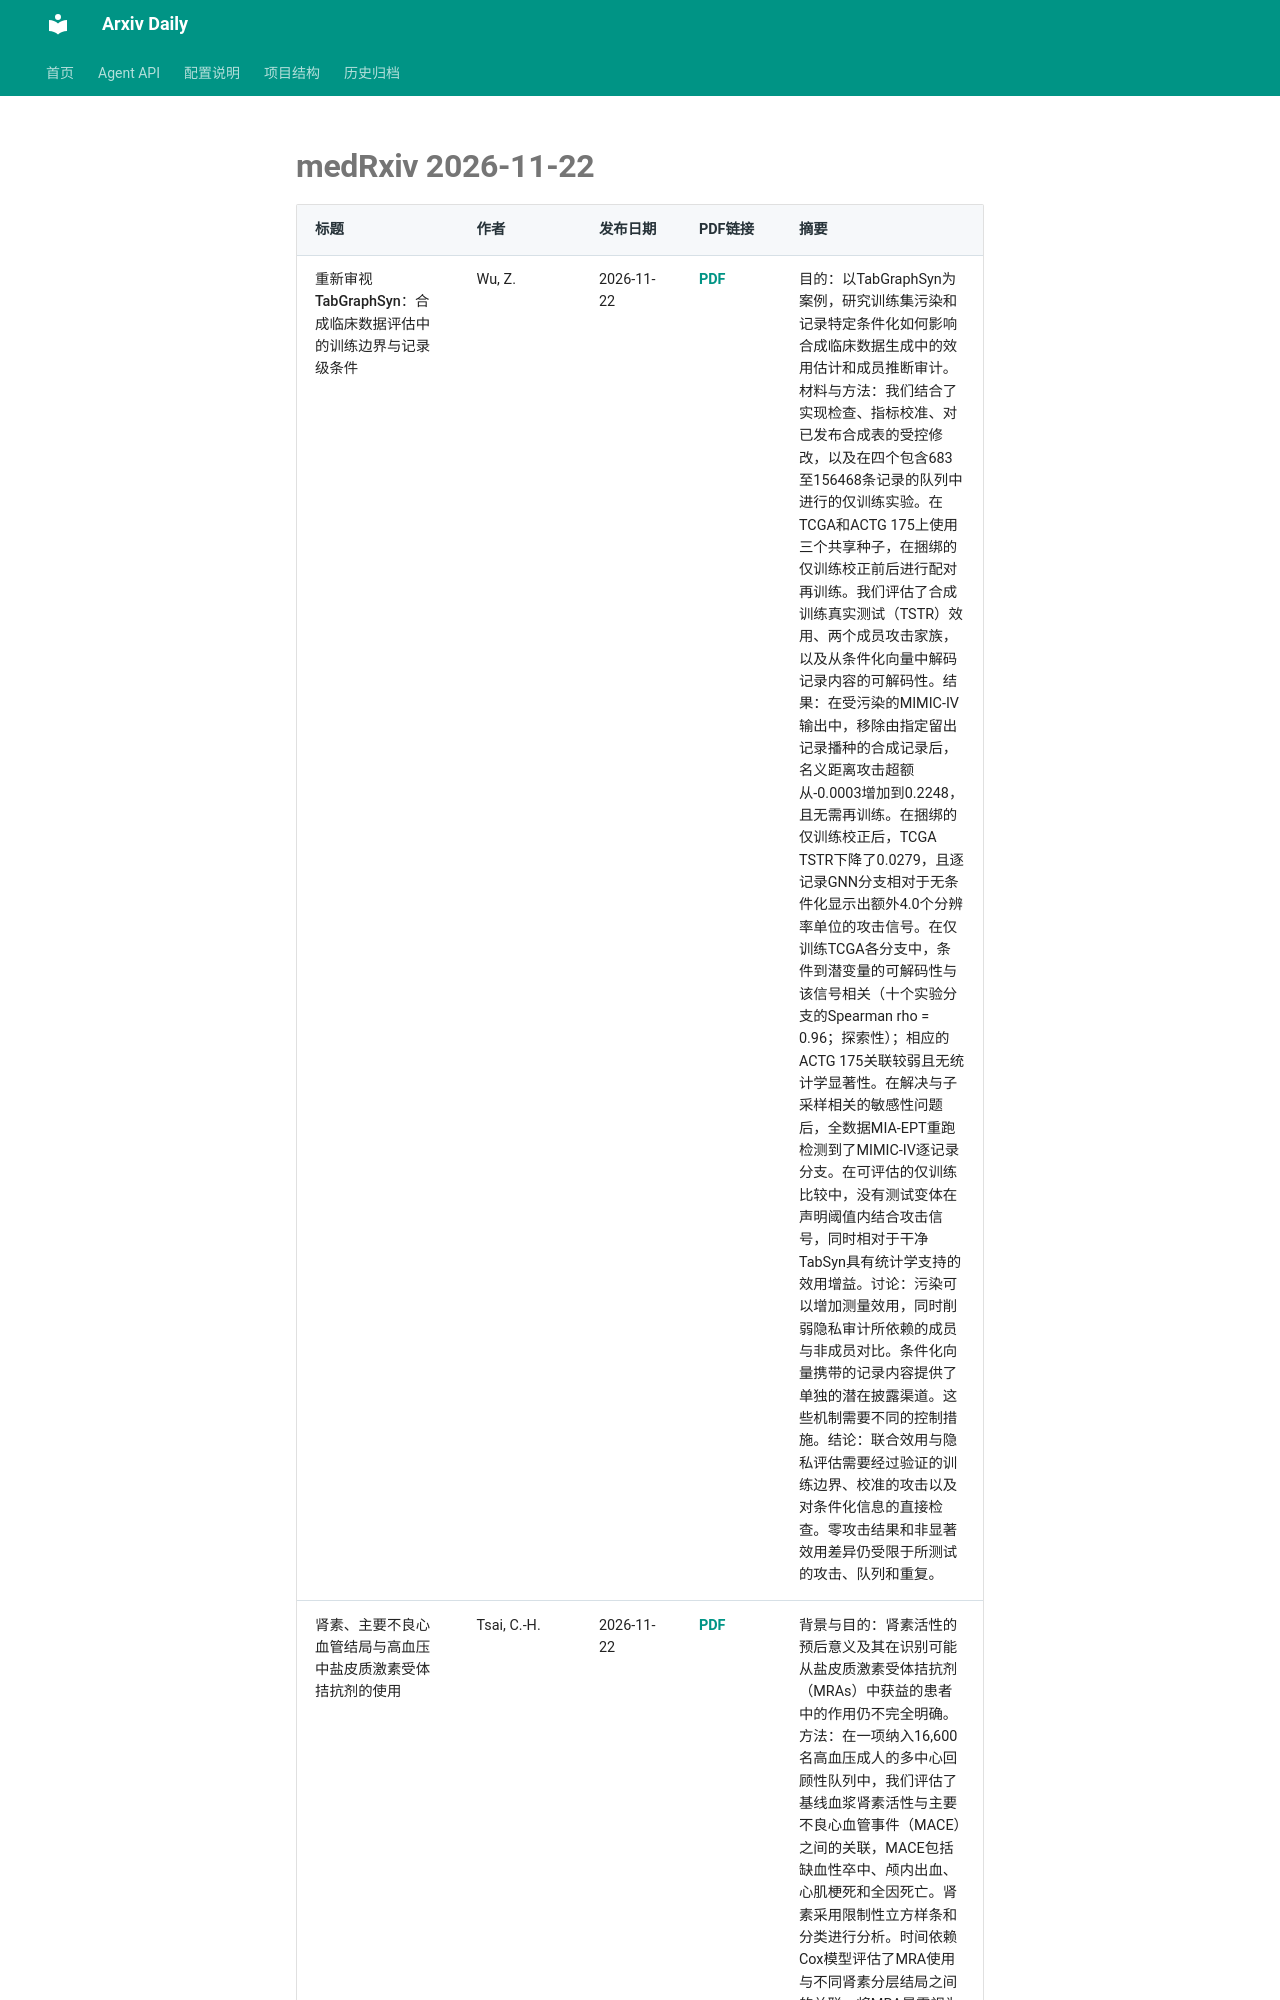

repository: Lcollection/Arxiv_Daily · page: daily-papers/2026-11-22-medrxiv/index.html · generator: mkdocs

# medRxiv 2026-11-22

| 标题 | 作者 | 发布日期 | PDF链接 | 摘要 |
|------|------|----------|--------|------|
| 重新审视TabGraphSyn：合成临床数据评估中的训练边界与记录级条件 | Wu, Z. | 2026-11-22 | [PDF](https://www.medrxiv.org/content/10.64898/2025.12.28.25342851v1.full.pdf) | 目的：以TabGraphSyn为案例，研究训练集污染和记录特定条件化如何影响合成临床数据生成中的效用估计和成员推断审计。材料与方法：我们结合了实现检查、指标校准、对已发布合成表的受控修改，以及在四个包含683至156468条记录的队列中进行的仅训练实验。在TCGA和ACTG 175上使用三个共享种子，在捆绑的仅训练校正前后进行配对再训练。我们评估了合成训练真实测试（TSTR）效用、两个成员攻击家族，以及从条件化向量中解码记录内容的可解码性。结果：在受污染的MIMIC-IV输出中，移除由指定留出记录播种的合成记录后，名义距离攻击超额从-0.0003增加到0.2248，且无需再训练。在捆绑的仅训练校正后，TCGA TSTR下降了0.0279，且逐记录GNN分支相对于无条件化显示出额外4.0个分辨率单位的攻击信号。在仅训练TCGA各分支中，条件到潜变量的可解码性与该信号相关（十个实验分支的Spearman rho = 0.96；探索性）；相应的ACTG 175关联较弱且无统计学显著性。在解决与子采样相关的敏感性问题后，全数据MIA-EPT重跑检测到了MIMIC-IV逐记录分支。在可评估的仅训练比较中，没有测试变体在声明阈值内结合攻击信号，同时相对于干净TabSyn具有统计学支持的效用增益。讨论：污染可以增加测量效用，同时削弱隐私审计所依赖的成员与非成员对比。条件化向量携带的记录内容提供了单独的潜在披露渠道。这些机制需要不同的控制措施。结论：联合效用与隐私评估需要经过验证的训练边界、校准的攻击以及对条件化信息的直接检查。零攻击结果和非显著效用差异仍受限于所测试的攻击、队列和重复。 |
| 肾素、主要不良心血管结局与高血压中盐皮质激素受体拮抗剂的使用 | Tsai, C.-H. | 2026-11-22 | [PDF](https://www.medrxiv.org/content/10.64898/2026.05.11.26352940v1.full.pdf) | 背景与目的：肾素活性的预后意义及其在识别可能从盐皮质激素受体拮抗剂（MRAs）中获益的患者中的作用仍不完全明确。方法：在一项纳入16,600名高血压成人的多中心回顾性队列中，我们评估了基线血浆肾素活性与主要不良心血管事件（MACE）之间的关联，MACE包括缺血性卒中、颅内出血、心肌梗死和全因死亡。肾素采用限制性立方样条和分类进行分析。时间依赖Cox模型评估了MR
